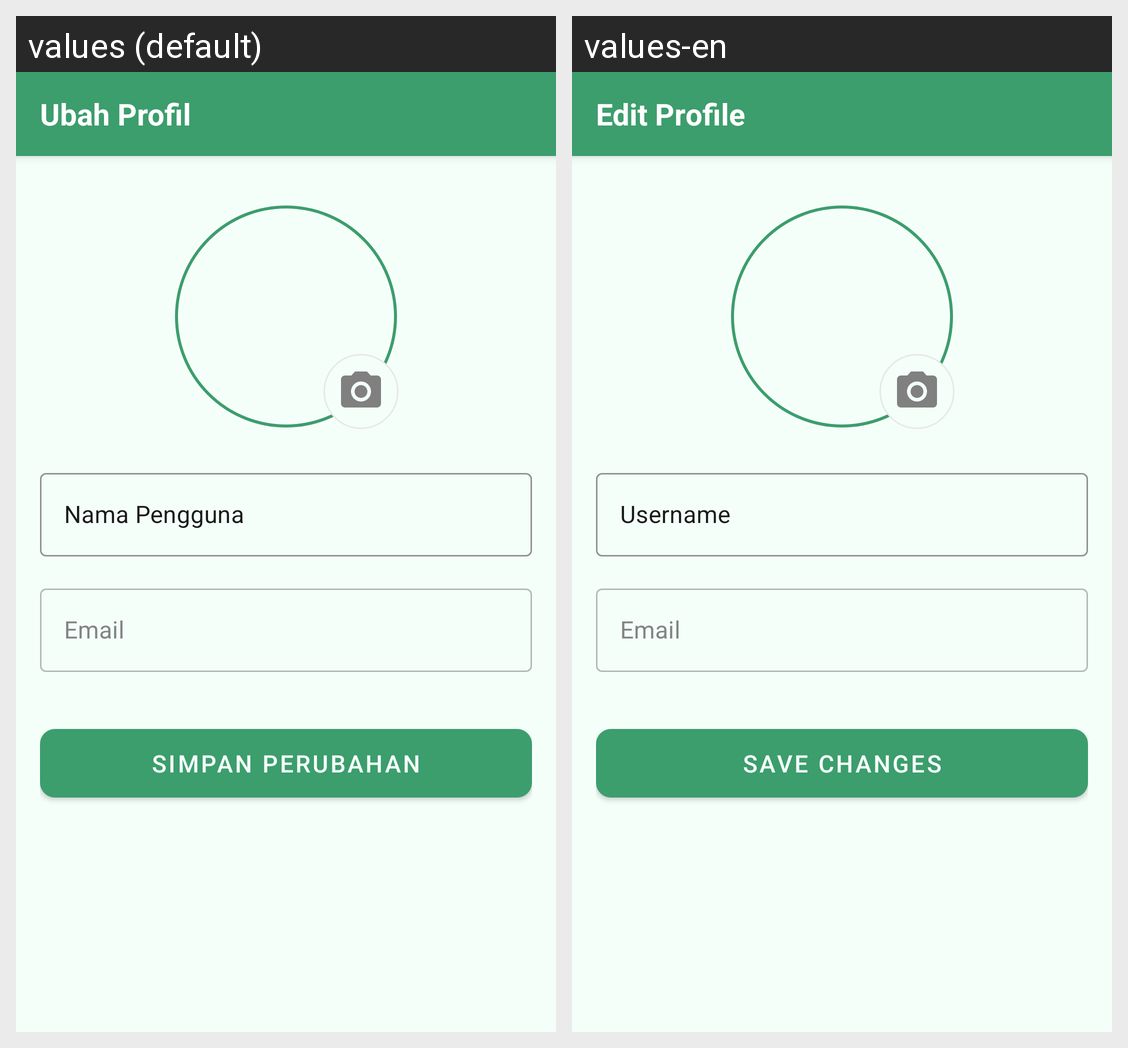

The same Android screen rendered under two of its app's locales, left to right. List the strings drawn on it with the default value and each locale's translation.
Android screen res/layout/activity_change_profile.xml rendered under 2 locales, left to right: values (default), values-en. Device: Nexus 5 (rendered at 1080×1920; each locale shown at half size, 540×960, under a caption strip naming it); theme Theme.Pare_ai_pk.NoActionBar.
Strings drawn on this screen, with the default value and each locale's value (text and hints the layout hard-codes, and strings that could not be matched under every locale, appear in the picture but are not listed):

edit_profile
  values: Ubah Profil
  values-en: Edit Profile

username
  values: Nama Pengguna
  values-en: Username

email
  values: Email
  values-en: Email

savechanges
  values: Simpan Perubahan
  values-en: Save Changes
